Labelled photos from "Augmented_Preprocessed_Dataset", an image-classification folder in Prothomaa/Ensemble-of-deep-learning-models-for-eye-disease-classification. The possible labels are: diabetic retinopathy, glaucoma, healthy, macular scar, myopia.

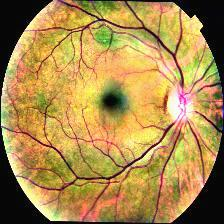
Label: healthy

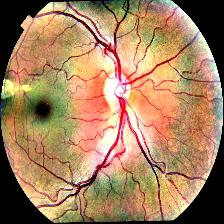
Label: macular scar

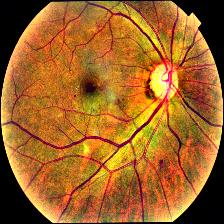
Label: diabetic retinopathy

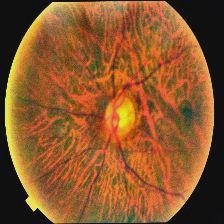
Label: myopia

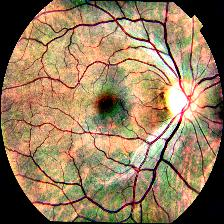
Label: glaucoma

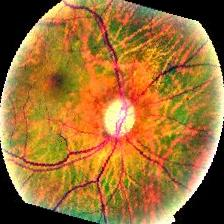
Label: myopia
